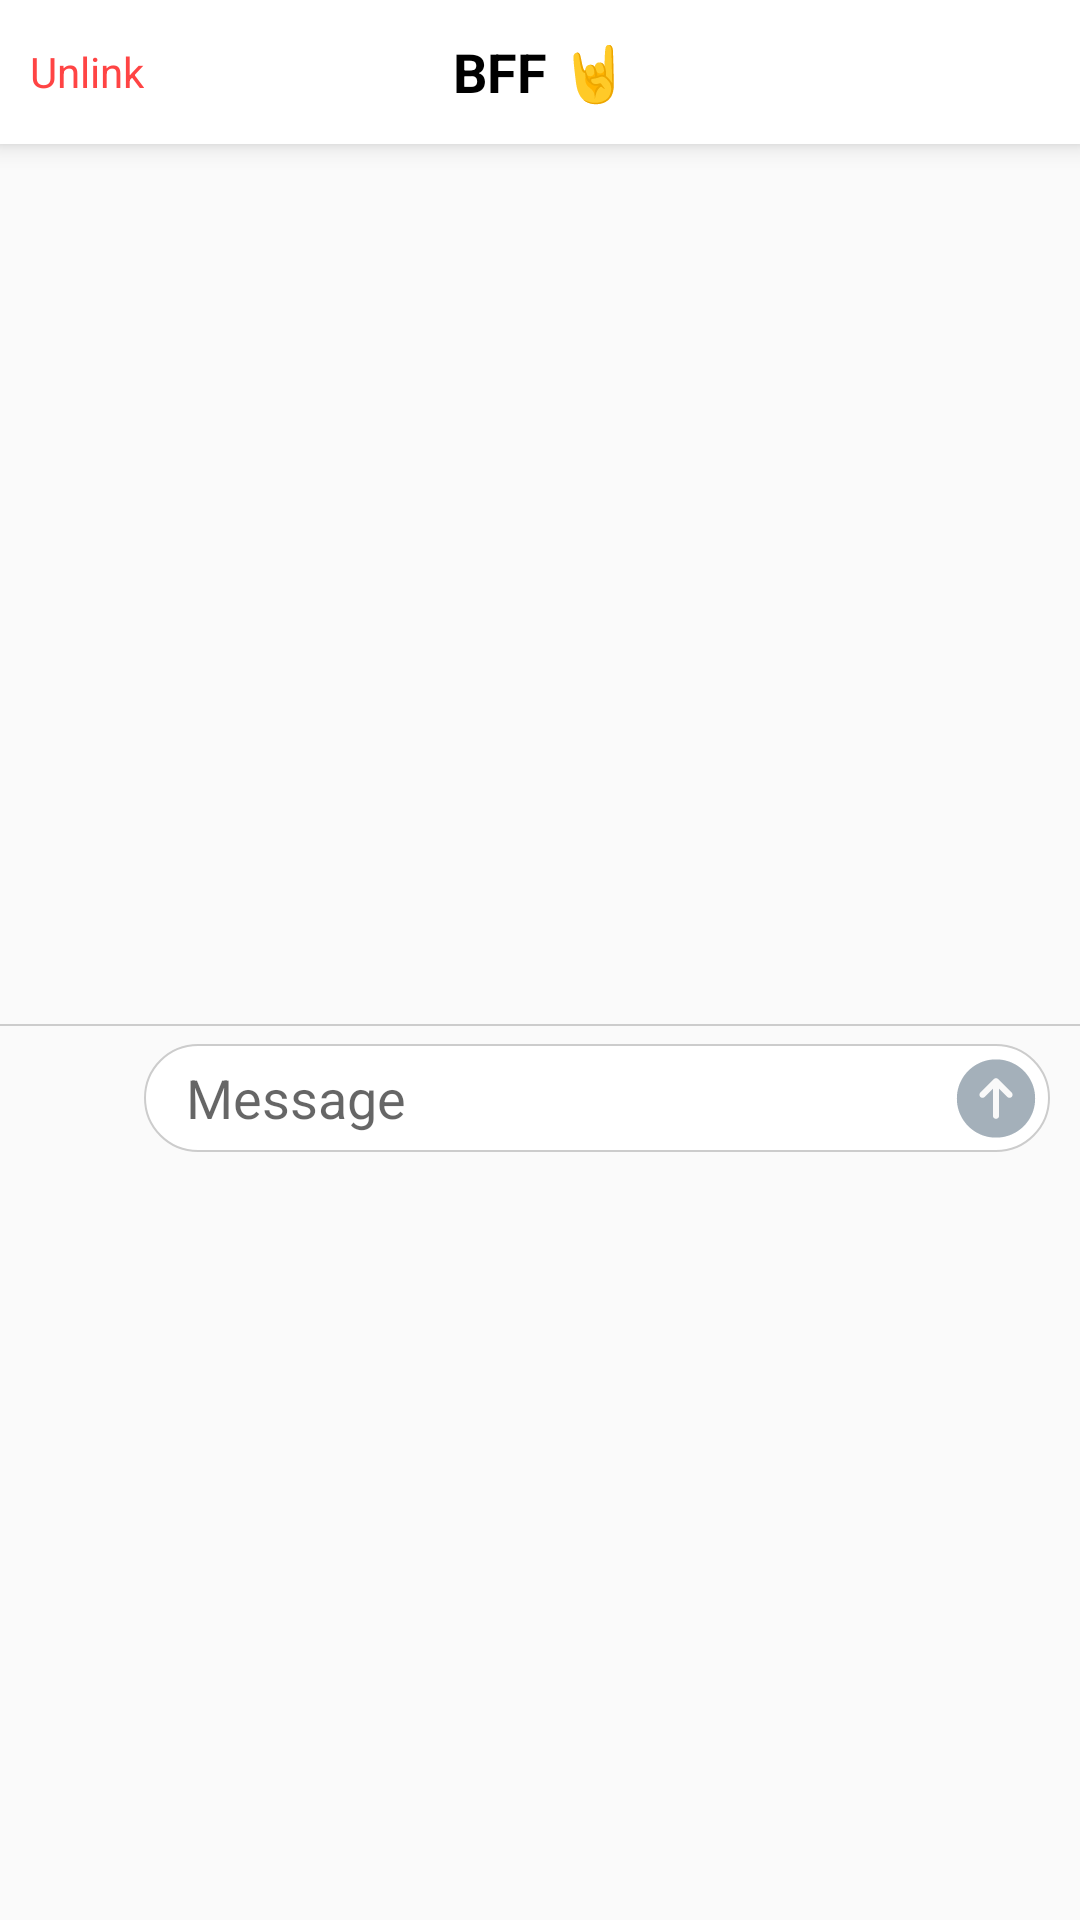

Layout XML and referenced resources for this Android screen:
<!-- AndroidManifest.xml: application theme AppTheme -->
<!-- res/layout/activity_test_app.xml -->
<?xml version="1.0" encoding="utf-8"?>
<LinearLayout
    xmlns:android="http://schemas.android.com/apk/res/android"
    android:orientation="vertical"
    android:layout_width="match_parent"
    android:layout_height="match_parent"
    android:id="@+id/content_view"
    >

    <FrameLayout
        style="@style/HeaderBar"
        >

        <TextView
            android:id="@+id/unlink_button"
            android:layout_width="wrap_content"
            android:layout_height="wrap_content"
            android:layout_gravity="center_vertical|start"
            android:padding="@dimen/item_margin"
            android:textColor="@android:color/holo_red_light"
            android:text="@string/unlink"
            />

        <TextView
            android:layout_width="wrap_content"
            android:layout_height="match_parent"
            android:layout_gravity="center"
            android:textStyle="bold"
            android:text="@string/friend_name"
            android:textColor="@android:color/black"
            android:textSize="@dimen/header_text_size"
            android:gravity="center"
            />

        <TextView
            android:id="@+id/friendmoji_toggle"
            android:layout_width="wrap_content"
            android:layout_height="wrap_content"
            android:layout_gravity="center_vertical|end"
            android:padding="@dimen/item_margin"
            android:textColor="@android:color/holo_blue_light"
            android:text="@string/friendmoji"
            android:visibility="gone"
            />

    </FrameLayout>

    <android.support.v7.widget.RecyclerView
        android:id="@+id/chat"
        android:layout_width="match_parent"
        android:layout_height="0dp"
        android:layout_weight="1"
        android:padding="@dimen/chat_padding"
        android:clipToPadding="false"
        android:overScrollMode="never"
        />

    <View
        android:layout_width="match_parent"
        android:layout_height="@dimen/border_width"
        android:background="@color/border_grey"
        />

    <LinearLayout
        android:id="@+id/input_bar"
        android:layout_width="match_parent"
        android:layout_height="@dimen/input_bar_height"
        android:orientation="horizontal"
        >

        <FrameLayout
            android:id="@+id/bitmoji_button"
            android:layout_width="@dimen/input_bar_height"
            android:layout_height="match_parent"
            android:padding="@dimen/item_margin"
            />

        <FrameLayout
            android:layout_width="0dp"
            android:layout_height="wrap_content"
            android:layout_gravity="center_vertical"
            android:layout_marginEnd="@dimen/item_margin"
            android:layout_weight="1"
            >

            <EditText
                android:id="@+id/input_field"
                android:layout_width="match_parent"
                android:layout_height="@dimen/input_field_height"
                android:paddingStart="@dimen/input_horizonal_padding"
                android:paddingEnd="@dimen/input_field_height"
                android:hint="@string/input_placeholder"
                android:background="@drawable/input_background"
                android:inputType="text"
                android:imeOptions="actionSend"
                />

            <Button
                android:id="@+id/send_button"
                android:layout_width="@dimen/input_field_height"
                android:layout_height="@dimen/input_field_height"
                android:layout_gravity="end"
                android:background="@drawable/send_icon"
                android:enabled="false"
                />

        </FrameLayout>

    </LinearLayout>

    <FrameLayout
        android:id="@+id/sdk_container"
        android:layout_width="match_parent"
        android:layout_height="@dimen/bitmoji_container_height"
        />

</LinearLayout>
<!-- resources referenced by this layout -->
<resources>
  <color name="border_grey">#CCCCCC</color>
  <dimen name="bitmoji_container_height">250dp</dimen>
  <dimen name="border_width">0.5dp</dimen>
  <dimen name="chat_padding">7.5dp</dimen>
  <dimen name="header_text_size">18sp</dimen>
  <dimen name="input_bar_height">48dp</dimen>
  <dimen name="input_field_height">36dp</dimen>
  <dimen name="input_horizonal_padding">14dp</dimen>
  <dimen name="item_margin">10dp</dimen>
  <!-- drawable input_background (drawable) -->
  <?xml version="1.0" encoding="utf-8"?>
  <shape xmlns:android="http://schemas.android.com/apk/res/android">
      <corners android:radius="9999dp" />
      <solid android:color="@android:color/white" />
      <stroke
          android:width="@dimen/border_width"
          android:color="@color/border_grey"
          />
  </shape>
  <!-- drawable send_icon (drawable) -->
  <?xml version="1.0" encoding="utf-8"?>
  <selector xmlns:android="http://schemas.android.com/apk/res/android">
  
      <item android:state_enabled="false">
          <bitmap android:src="@drawable/send_inactive" />
      </item>
  
      <item android:state_enabled="true">
          <bitmap android:src="@drawable/send_active" />
      </item>
  </selector>
  <string name="friend_name">BFF \ud83e\udd18</string>
  <string name="friendmoji">Friendmoji</string>
  <string name="input_placeholder">Message</string>
  <string name="unlink">Unlink</string>
  <style name="HeaderBar" parent="HeaderBarBase">
      </style>
  <style name="AppTheme" parent="Theme.AppCompat.Light.DarkActionBar">
          
          <item name="colorPrimary">@color/colorPrimary</item>
          <item name="colorPrimaryDark">@color/colorPrimaryDark</item>
          <item name="colorAccent">@color/colorAccent</item>
          <item name="windowNoTitle">true</item>
          <item name="fontFamily">@font/app_font</item>
      </style>
  <!-- drawable send_inactive: png bitmap (drawable-hdpi, 752 bytes) -->
  <!-- drawable send_active: png bitmap (drawable-hdpi, 730 bytes) -->
  <style name="HeaderBarBase">
          <item name="android:layout_height">@dimen/header_height</item>
          <item name="android:layout_width">match_parent</item>
          <item name="android:background">@android:color/white</item>
      </style>
  <color name="colorPrimary">#FFFFFF</color>
  <color name="colorPrimaryDark">#E5E5E5</color>
  <color name="colorAccent">@color/green_bubble_color</color>
  <dimen name="header_height">48dp</dimen>
  <color name="green_bubble_color">#66CC99</color>
</resources>
